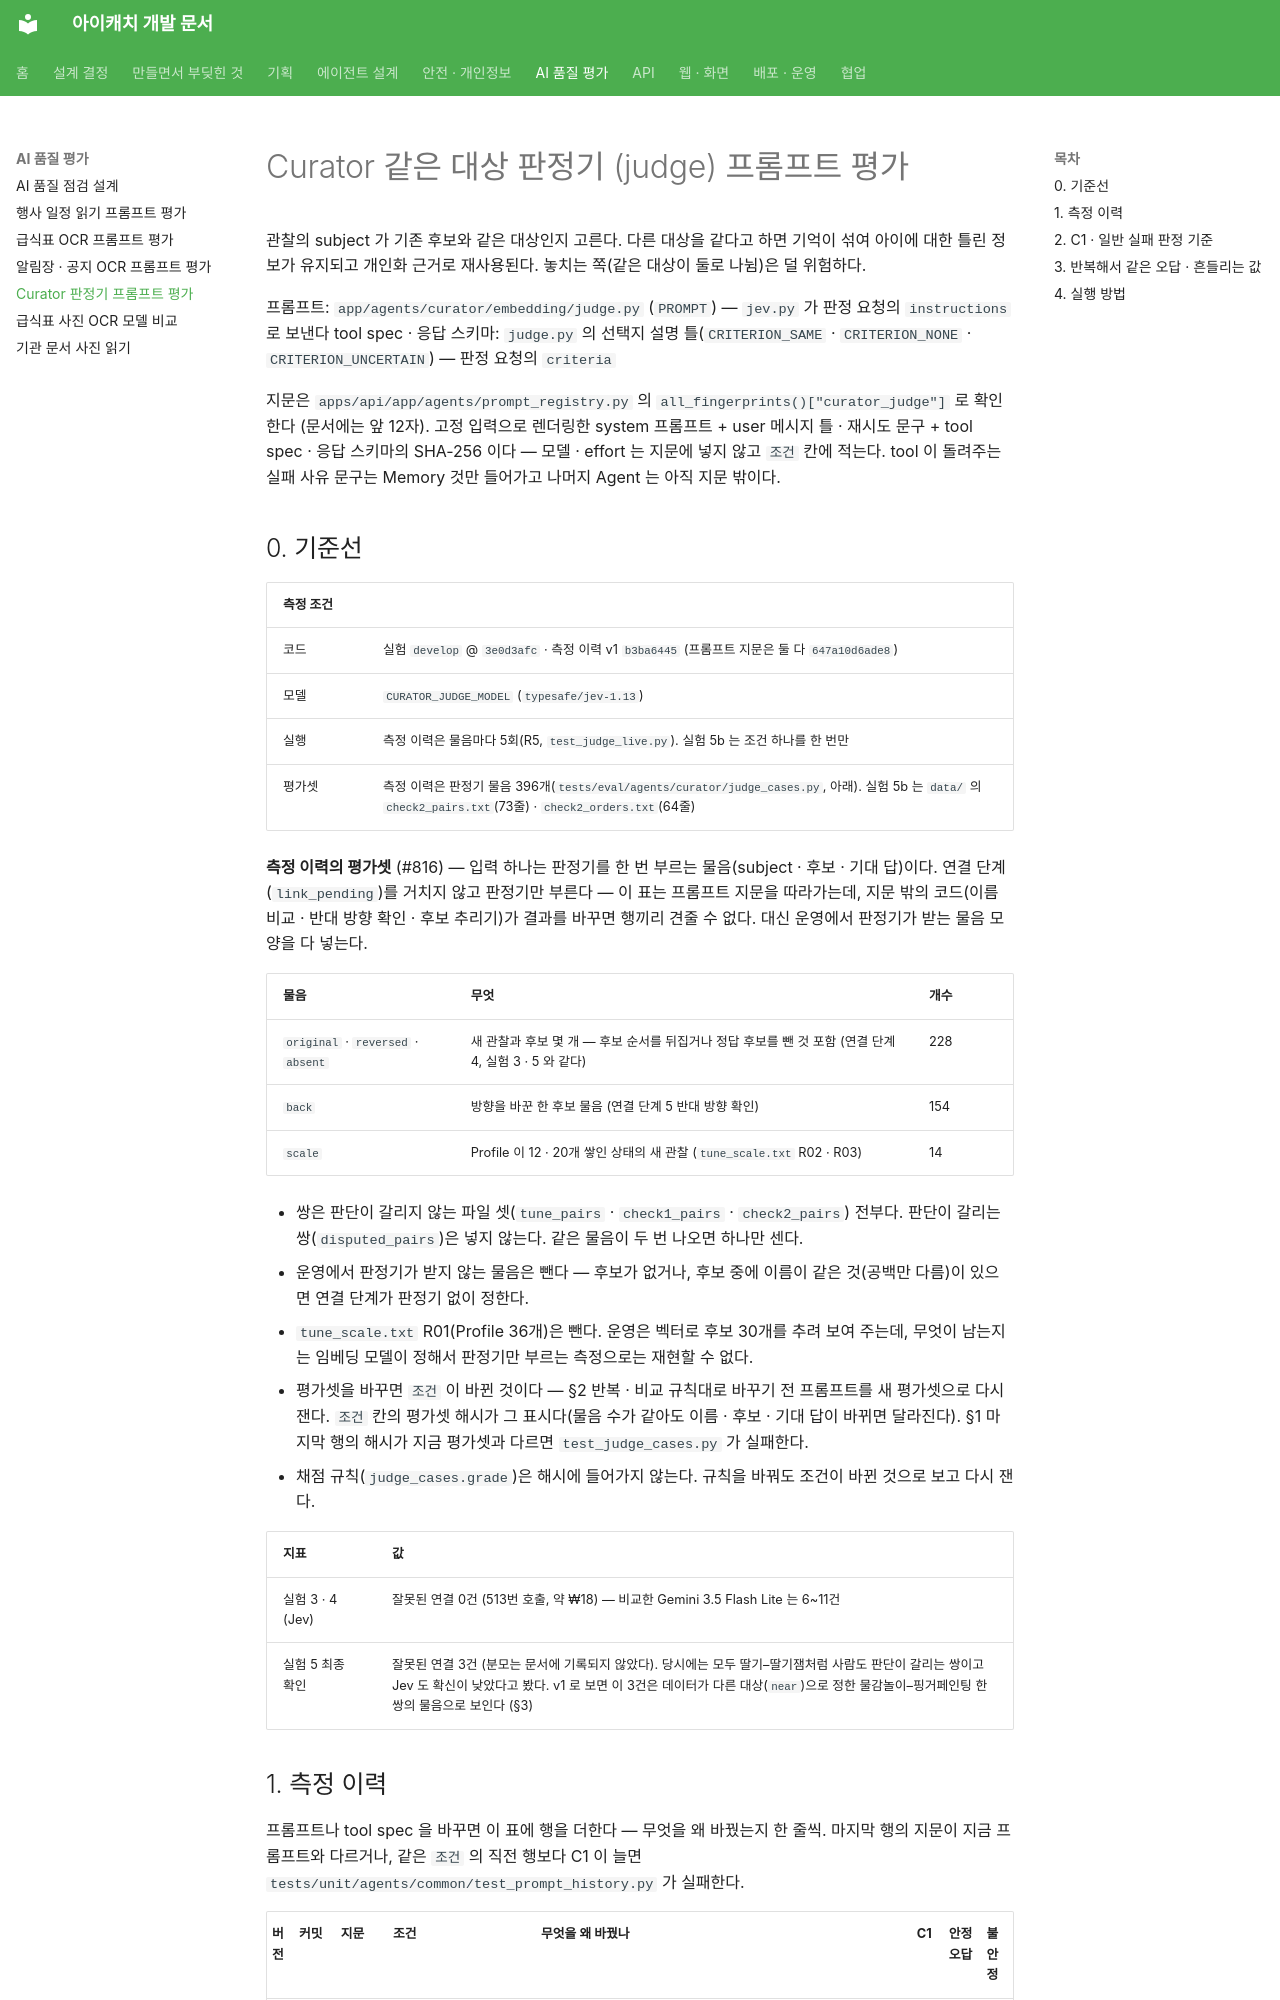

repository: kakaotechcampus-4/ktc4-pusan-3 · page: agents/eval/CURATOR_JUDGE_EVAL/index.html · generator: mkdocs

# Curator 같은 대상 판정기 (judge) 프롬프트 평가

관찰의 subject 가 기존 후보와 같은 대상인지 고른다. 다른 대상을 같다고 하면 기억이 섞여 아이에 대한 틀린 정보가 유지되고 개인화 근거로 재사용된다. 놓치는 쪽(같은 대상이 둘로 나뉨)은 덜 위험하다.

프롬프트: `app/agents/curator/embedding/judge.py` (`PROMPT`) — `jev.py` 가 판정 요청의 `instructions` 로 보낸다
tool spec · 응답 스키마: `judge.py` 의 선택지 설명 틀(`CRITERION_SAME` · `CRITERION_NONE` · `CRITERION_UNCERTAIN`) — 판정 요청의 `criteria`

지문은 `apps/api/app/agents/prompt_registry.py` 의 `all_fingerprints()["curator_judge"]` 로 확인한다 (문서에는 앞 12자). 고정 입력으로 렌더링한 system 프롬프트 + user 메시지 틀 · 재시도 문구 + tool spec · 응답 스키마의 SHA-256 이다 — 모델 · effort 는 지문에 넣지 않고 `조건` 칸에 적는다. tool 이 돌려주는 실패 사유 문구는 Memory 것만 들어가고 나머지 Agent 는 아직 지문 밖이다.

## 0. 기준선

| 측정 조건 | |
| --- | --- |
| 코드 | 실험 `develop` @ `3e0d3afc` · 측정 이력 v1 `b3ba6445` (프롬프트 지문은 둘 다 `647a10d6ade8`) |
| 모델 | `CURATOR_JUDGE_MODEL` (`typesafe/jev-1.13`) |
| 실행 | 측정 이력은 물음마다 5회(R5, `test_judge_live.py`). 실험 5b 는 조건 하나를 한 번만 |
| 평가셋 | 측정 이력은 판정기 물음 396개(`tests/eval/agents/curator/judge_cases.py`, 아래). 실험 5b 는 `data/` 의 `check2_pairs.txt`(73줄) · `check2_orders.txt`(64줄) |

**측정 이력의 평가셋** (#816) — 입력 하나는 판정기를 한 번 부르는 물음(subject · 후보 · 기대 답)이다. 연결 단계(`link_pending`)를 거치지 않고 판정기만 부른다 — 이 표는 프롬프트 지문을 따라가는데, 지문 밖의 코드(이름 비교 · 반대 방향 확인 · 후보 추리기)가 결과를 바꾸면 행끼리 견줄 수 없다. 대신 운영에서 판정기가 받는 물음 모양을 다 넣는다.

| 물음 | 무엇 | 개수 |
| --- | --- | --- |
| `original` · `reversed` · `absent` | 새 관찰과 후보 몇 개 — 후보 순서를 뒤집거나 정답 후보를 뺀 것 포함 (연결 단계 4, 실험 3 · 5 와 같다) | 228 |
| `back` | 방향을 바꾼 한 후보 물음 (연결 단계 5 반대 방향 확인) | 154 |
| `scale` | Profile 이 12 · 20개 쌓인 상태의 새 관찰 (`tune_scale.txt` R02 · R03) | 14 |

- 쌍은 판단이 갈리지 않는 파일 셋(`tune_pairs` · `check1_pairs` · `check2_pairs`) 전부다. 판단이 갈리는 쌍(`disputed_pairs`)은 넣지 않는다. 같은 물음이 두 번 나오면 하나만 센다.
- 운영에서 판정기가 받지 않는 물음은 뺀다 — 후보가 없거나, 후보 중에 이름이 같은 것(공백만 다름)이 있으면 연결 단계가 판정기 없이 정한다.
- `tune_scale.txt` R01(Profile 36개)은 뺀다. 운영은 벡터로 후보 30개를 추려 보여 주는데, 무엇이 남는지는 임베딩 모델이 정해서 판정기만 부르는 측정으로는 재현할 수 없다.
- 평가셋을 바꾸면 `조건` 이 바뀐 것이다 — §2 반복 · 비교 규칙대로 바꾸기 전 프롬프트를 새 평가셋으로 다시 잰다. `조건` 칸의 평가셋 해시가 그 표시다(물음 수가 같아도 이름 · 후보 · 기대 답이 바뀌면 달라진다). §1 마지막 행의 해시가 지금 평가셋과 다르면 `test_judge_cases.py` 가 실패한다.
- 채점 규칙(`judge_cases.grade`)은 해시에 들어가지 않는다. 규칙을 바꿔도 조건이 바뀐 것으로 보고 다시 잰다.

| 지표 | 값 |
| --- | --- |
| 실험 3 · 4 (Jev) | 잘못된 연결 0건 (513번 호출, 약 ₩18) — 비교한 Gemini 3.5 Flash Lite 는 6~11건 |
| 실험 5 최종 확인 | 잘못된 연결 3건 (분모는 문서에 기록되지 않았다). 당시에는 모두 딸기–딸기잼처럼 사람도 판단이 갈리는 쌍이고 Jev 도 확신이 낮았다고 봤다. v1 로 보면 이 3건은 데이터가 다른 대상(`near`)으로 정한 물감놀이–핑거페인팅 한 쌍의 물음으로 보인다 (§3) |
